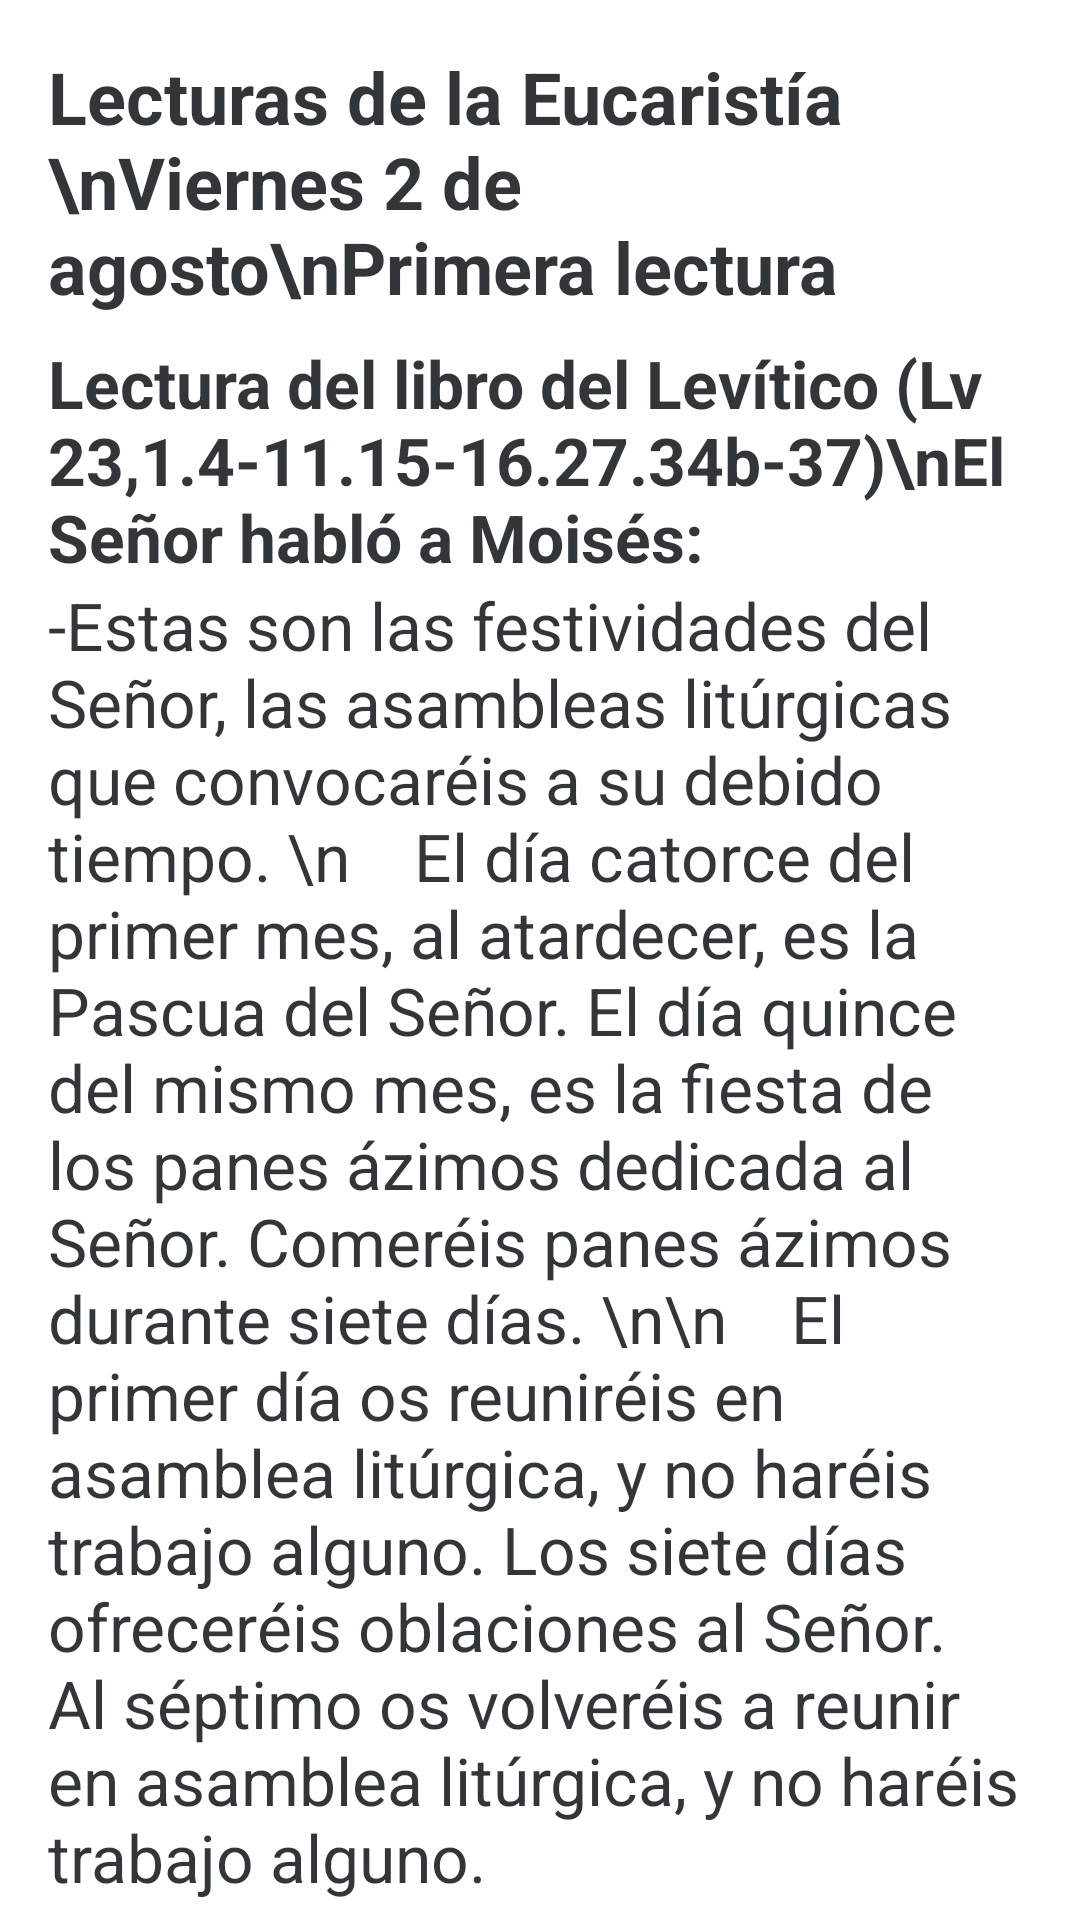

Produce the Android XML layout that renders to this screen, including the resource entries it uses.
<!-- AndroidManifest.xml: application theme AppTheme -->
<!-- res/layout/include_viernes2.xml -->
<?xml version="1.0" encoding="utf-8"?>
<android.support.v4.widget.NestedScrollView xmlns:android="http://schemas.android.com/apk/res/android"
    xmlns:tools="http://schemas.android.com/tools"
    android:layout_width="match_parent"
    android:layout_height="match_parent"
    tools:context="cu.bellalogica.jnjcuba2019.VerActividadEucaristia">
<LinearLayout
    xmlns:android="http://schemas.android.com/apk/res/android" android:layout_width="match_parent"
    android:layout_height="wrap_content"
    android:layout_margin="16dp"
    android:orientation="vertical"
    >

    <TextView
        android:layout_width="match_parent"
        android:layout_height="wrap_content"
        android:textStyle="bold"
        android:textSize="24sp"
        android:text="Lecturas de la Eucaristía
 \nViernes 2 de agosto\nPrimera lectura"
        android:layout_marginBottom="8dp"
        />

    <TextView
        android:layout_width="match_parent"
        android:layout_height="wrap_content"
        android:textStyle="bold"
        android:text="Lectura del libro del Levítico (Lv 23,1.4-11.15-16.27.34b-37)\nEl Señor habló a Moisés:"
        android:textSize="22sp"
        />

    <TextView
        android:layout_width="match_parent"
        android:layout_height="wrap_content"

        android:text="-Estas son las festividades del Señor, las asambleas litúrgicas que convocaréis a su debido tiempo.
\n    El día catorce del primer mes, al atardecer, es la Pascua del Señor. El día quince del mismo mes, es la fiesta de los panes ázimos dedicada al Señor. Comeréis panes ázimos durante siete días.
\n\n    El primer día os reuniréis en asamblea litúrgica, y no haréis trabajo alguno. Los siete días ofreceréis oblaciones al Señor. Al séptimo os volveréis a reunir en asamblea litúrgica, y no haréis trabajo alguno."
        android:textSize="22sp"
        android:layout_marginBottom="8dp"
        />
    <TextView
        android:layout_width="match_parent"
        android:layout_height="wrap_content"
        android:textStyle="bold"
        android:text="El Señor habló a Moisés:"
        android:textSize="22sp"
        />

    <TextView
        android:layout_width="match_parent"
        android:layout_height="wrap_content"

        android:text="-Di a los israelitas:
\n    Cuando entréis en la tierra que yo os voy a dar, y seguéis la mies, la primera gavilla se la llevaréis al sacerdote. Este la agitará ritualmente en presencia del Señor, para que os sea aceptada; la agitará el sacerdote el día siguiente al sábado. Pasadas siete semanas completas a contar desde el día siguiente al sábado –día en que lleváis la gavilla para la agitación ritual-, hasta el día siguiente al séptimo sábado, es decir, a los cincuenta días, haréis una nueva ofrenda al Señor.
\n\n    El día diez del séptimo mes es el Día de la expiación. Os reuniréis en asamblea litúrgica, haréis penitencia y ofreceréis una oblación al Señor. El día quince del séptimo mes comienza la Fiesta de las Tiendas dedicada al Señor; y dura siete días. El día primero os reuniréis en asamblea litúrgica. No haréis trabajo alguno. Los siete días ofreceréis oblaciones al Señor.
\n    Al octavo volveréis a reuniros en asamblea litúrgica y a ofrecer una oblación al Señor. Es día de reunión religiosa solemne. No haréis trabajo alguno.
\n    Estas son las festividades del Señor, en las que os reuniréis en asamblea litúrgica, y ofreceréis al Señor oblaciones, holocaustos y ofrendas, sacrificios de comunión y libaciones, según corresponda a cada día. Palabra de Dios
"
        android:textSize="22sp"
        android:layout_marginBottom="8dp"
        />
    <TextView
        android:layout_width="match_parent"
        android:layout_height="wrap_content"
        android:textStyle="bold"
        android:text="Salmo responsorial\n(Sal 80,3-4.5-6ab.10-11ab)"
        android:textSize="22sp"
        />

    <TextView
        android:layout_width="match_parent"
        android:layout_height="wrap_content"

        android:text="Ant.: Aclamad a Dios, nuestra fuerza.
\nAcompañad, tocad los panderos,
\nlas cítaras templadas y las arpas
\ntocad la trompeta por la luna nueva,
\npor la luna llena, que es nuestra fiesta. R/
\n\n
 Porque es una ley en Israel,
\nun precepto del Dios de Jacob,
\nuna norma establecida para José,
\nal salir de la tierra de Egipto. R/

\n“No tendrás un Dios extraño,
\nno adorarás un dios extranjero,
\nyo soy el Señor, Dios tuyo,
\nque te saqué del país de Egipto.” R/
\n"
        android:textSize="22sp"
        android:layout_marginBottom="8dp"
        />

    <TextView
        android:layout_width="match_parent"
        android:layout_height="wrap_content"
        android:textStyle="bold"
        android:text="Evangelio\nLectura del santo Evangelio según san Mateo. (Mt 13,54-58)"
        android:textSize="22sp"
        />

    <TextView
        android:layout_width="match_parent"
        android:layout_height="wrap_content"

        android:text=" En aquel tiempo, fue Jesús a su ciudad y se puso a enseñar en la sinagoga. La gente decía admirada:
\n- ¿De dónde saca esa sabiduría y esos milagros? ¿No es el hijo del carpintero? ¿No es su madre María y sus hermanos Santiago, José, Simón y Judas? ¿No viven aquí todas sus hermanas? Entonces, ¿de dónde saca todo eso? Y desconfiaban de él.
\nJesús les dijo:
\n-Solo en su tierra y en su casa desprecian a un profeta.
\nY no hizo allí muchos milagros, porque les faltaba fe. Palabra del Señor\n
"
        android:textSize="22sp"
        android:layout_marginBottom="8dp"
        />



</LinearLayout>
</android.support.v4.widget.NestedScrollView>
<!-- resources referenced by this layout -->
<resources>
  <style name="AppTheme" parent="Base.Theme.MaterialComponents.Light.DarkActionBar">
  
          <item name="colorPrimary">@color/colorPrimary</item>
          <item name="colorPrimaryDark">@color/colorPrimaryDark</item>
          <item name="colorAccent">@color/colorAccent</item>
          <item name="android:windowBackground">@color/colorBlanco</item>
          <item name="android:textColor">@color/colornegro_700</item>
      </style>
  <color name="colorPrimary">#2075ab</color>
  <color name="colorPrimaryDark">#013184</color>
  <color name="colorAccent">#e40401</color>
  <color name="colorBlanco">#FFF</color>
  <color name="colornegro_700">#d50a0e11</color>
</resources>
